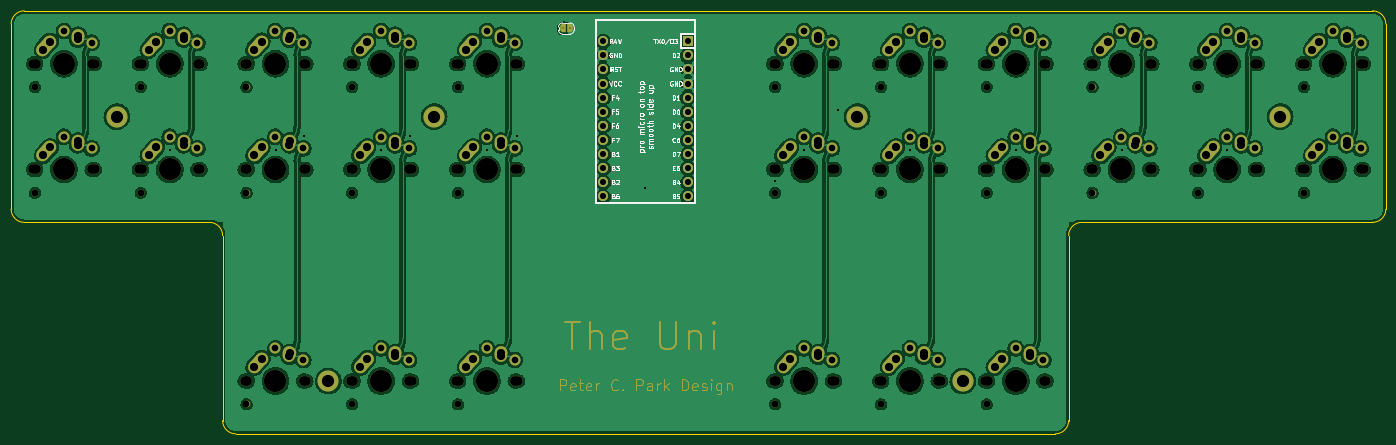
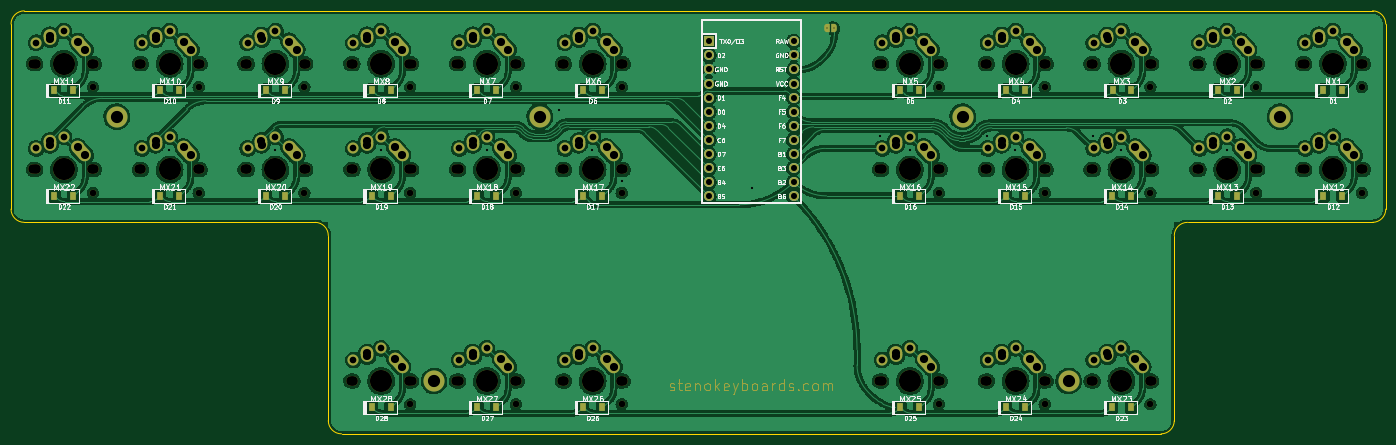
Circuit board: 9 layer files. Board 247.6 x 76.2 mm.
- bottom_copper: unisplit_orthosteno-B_Cu.gbl (1102583 bytes)
- bottom_mask: unisplit_orthosteno-B_Mask.gbs (20168 bytes)
- bottom_silk: unisplit_orthosteno-B_Silkscreen.gbo (94812 bytes)
- outline: unisplit_orthosteno-Edge_Cuts.gm1 (1576 bytes)
- top_copper: unisplit_orthosteno-F_Cu.gtl (839239 bytes)
- top_mask: unisplit_orthosteno-F_Mask.gts (19308 bytes)
- top_silk: unisplit_orthosteno-F_Silkscreen.gto (48020 bytes)
- drill: unisplit_orthosteno-NPTH.drl (2905 bytes)
- drill: unisplit_orthosteno-PTH.drl (3897 bytes)

=== bottom_copper: unisplit_orthosteno-B_Cu.gbl (1102583 bytes, source omitted) ===
=== bottom_mask: unisplit_orthosteno-B_Mask.gbs (20168 bytes, source omitted) ===
=== bottom_silk: unisplit_orthosteno-B_Silkscreen.gbo (94812 bytes, source omitted) ===
=== outline: unisplit_orthosteno-Edge_Cuts.gm1 ===
G04 #@! TF.GenerationSoftware,KiCad,Pcbnew,(5.99.0-10034-g38c849bde7)*
G04 #@! TF.CreationDate,2021-03-31T17:22:38-07:00*
G04 #@! TF.ProjectId,unisplit_orthosteno,756e6973-706c-4697-945f-6f7274686f73,rev?*
G04 #@! TF.SameCoordinates,Original*
G04 #@! TF.FileFunction,Profile,NP*
%FSLAX46Y46*%
G04 Gerber Fmt 4.6, Leading zero omitted, Abs format (unit mm)*
G04 Created by KiCad (PCBNEW (5.99.0-10034-g38c849bde7)) date 2021-03-31 17:22:38*
%MOMM*%
%LPD*%
G01*
G04 APERTURE LIST*
G04 #@! TA.AperFunction,Profile*
%ADD10C,0.050000*%
G04 #@! TD*
G04 APERTURE END LIST*
D10*
X27781250Y-62706250D02*
X27781250Y-96043750D01*
X275431250Y-96043750D02*
X275431250Y-62706250D01*
X273050000Y-60325000D02*
X30162500Y-60325000D01*
X30162500Y-98425000D02*
X63500000Y-98425000D01*
X65881250Y-100806250D02*
X65881250Y-134143750D01*
X68262500Y-136525000D02*
X215900000Y-136525000D01*
X218281250Y-134143750D02*
X218281250Y-100806250D01*
X220662500Y-98425000D02*
X273050000Y-98425000D01*
X68262500Y-136525000D02*
G75*
G02*
X65881250Y-134143750I0J2381250D01*
G01*
X27781250Y-62706250D02*
G75*
G02*
X30162500Y-60325000I2381250J0D01*
G01*
X273050000Y-60325000D02*
G75*
G02*
X275431250Y-62706250I0J-2381250D01*
G01*
X275431250Y-96043750D02*
G75*
G02*
X273050000Y-98425000I-2381250J0D01*
G01*
X30162500Y-98425000D02*
G75*
G02*
X27781250Y-96043750I0J2381250D01*
G01*
X63500000Y-98425000D02*
G75*
G02*
X65881250Y-100806250I0J-2381250D01*
G01*
X218281250Y-100806250D02*
G75*
G02*
X220662500Y-98425000I2381250J0D01*
G01*
X218281250Y-134143750D02*
G75*
G02*
X215900000Y-136525000I-2381250J0D01*
G01*
M02*

=== top_copper: unisplit_orthosteno-F_Cu.gtl (839239 bytes, source omitted) ===
=== top_mask: unisplit_orthosteno-F_Mask.gts (19308 bytes, source omitted) ===
=== top_silk: unisplit_orthosteno-F_Silkscreen.gto (48020 bytes, source omitted) ===
=== drill: unisplit_orthosteno-NPTH.drl ===
M48
; DRILL file {KiCad (5.99.0-10034-g38c849bde7)} date Wed Mar 31 17:22:39 2021
; FORMAT={-:-/ absolute / inch / decimal}
; #@! TF.CreationDate,2021-03-31T17:22:39-07:00
; #@! TF.GenerationSoftware,Kicad,Pcbnew,(5.99.0-10034-g38c849bde7)
; #@! TF.FileFunction,NonPlated,1,2,NPTH
FMAT,2
INCH
; #@! TA.AperFunction,ComponentDrill,NonPlated,NPTH
T1C0.0472
; #@! TA.AperFunction,ComponentDrill,NonPlated,NPTH
T2C0.0669
; #@! TA.AperFunction,ComponentDrill,NonPlated,NPTH
T3C0.0689
; #@! TA.AperFunction,ComponentDrill,NonPlated,NPTH
T4C0.1570
%
G90
G05
T1
X1.2632Y-2.9154
X1.2632Y-3.6654
X2.0132Y-2.9154
X2.0132Y-3.6654
X2.7632Y-2.9154
X2.7632Y-3.6654
X2.7632Y-5.1654
X3.5132Y-2.9154
X3.5132Y-3.6654
X3.5132Y-5.1654
X4.2632Y-2.9154
X4.2632Y-3.6654
X4.2632Y-5.1654
X6.5132Y-2.9154
X6.5132Y-3.6654
X6.5132Y-5.1654
X7.2632Y-2.9154
X7.2632Y-3.6654
X7.2632Y-5.1654
X8.0132Y-2.9154
X8.0132Y-3.6654
X8.0132Y-5.1654
X8.7632Y-2.9154
X8.7632Y-3.6654
X9.5132Y-2.9154
X9.5132Y-3.6654
X10.2632Y-2.9154
X10.2632Y-3.6654
T2
X1.2522Y-2.75
X1.2522Y-3.5
X1.6853Y-2.75
X1.6853Y-3.5
X2.0022Y-2.75
X2.0022Y-3.5
X2.4353Y-2.75
X2.4353Y-3.5
X2.7522Y-2.75
X2.7522Y-3.5
X2.7522Y-5.0
X3.1853Y-2.75
X3.1853Y-3.5
X3.1853Y-5.0
X3.5022Y-2.75
X3.5022Y-3.5
X3.5022Y-5.0
X3.9353Y-2.75
X3.9353Y-3.5
X3.9353Y-5.0
X4.2522Y-2.75
X4.2522Y-3.5
X4.2522Y-5.0
X4.6853Y-2.75
X4.6853Y-3.5
X4.6853Y-5.0
X6.5022Y-2.75
X6.5022Y-3.5
X6.5022Y-5.0
X6.9353Y-2.75
X6.9353Y-3.5
X6.9353Y-5.0
X7.2522Y-2.75
X7.2522Y-3.5
X7.2522Y-5.0
X7.6853Y-2.75
X7.6853Y-3.5
X7.6853Y-5.0
X8.0022Y-2.75
X8.0022Y-3.5
X8.0022Y-5.0
X8.4353Y-2.75
X8.4353Y-3.5
X8.4353Y-5.0
X8.7522Y-2.75
X8.7522Y-3.5
X9.1853Y-2.75
X9.1853Y-3.5
X9.5022Y-2.75
X9.5022Y-3.5
X9.9353Y-2.75
X9.9353Y-3.5
X10.2522Y-2.75
X10.2522Y-3.5
X10.6853Y-2.75
X10.6853Y-3.5
T3
X1.2688Y-2.75
X1.2688Y-3.5
X1.6687Y-2.75
X1.6687Y-3.5
X2.0187Y-2.75
X2.0187Y-3.5
X2.4187Y-2.75
X2.4187Y-3.5
X2.7687Y-2.75
X2.7687Y-3.5
X2.7687Y-5.0
X3.1687Y-2.75
X3.1687Y-3.5
X3.1687Y-5.0
X3.5187Y-2.75
X3.5187Y-3.5
X3.5187Y-5.0
X3.9187Y-2.75
X3.9187Y-3.5
X3.9187Y-5.0
X4.2687Y-2.75
X4.2687Y-3.5
X4.2687Y-5.0
X4.6688Y-2.75
X4.6688Y-3.5
X4.6688Y-5.0
X6.5187Y-2.75
X6.5187Y-3.5
X6.5187Y-5.0
X6.9188Y-2.75
X6.9188Y-3.5
X6.9188Y-5.0
X7.2687Y-2.75
X7.2687Y-3.5
X7.2687Y-5.0
X7.6688Y-2.75
X7.6688Y-3.5
X7.6688Y-5.0
X8.0187Y-2.75
X8.0187Y-3.5
X8.0187Y-5.0
X8.4187Y-2.75
X8.4187Y-3.5
X8.4187Y-5.0
X8.7687Y-2.75
X8.7687Y-3.5
X9.1687Y-2.75
X9.1687Y-3.5
X9.5187Y-2.75
X9.5187Y-3.5
X9.9187Y-2.75
X9.9187Y-3.5
X10.2687Y-2.75
X10.2687Y-3.5
X10.6687Y-2.75
X10.6687Y-3.5
T4
X1.4688Y-2.75
X1.4688Y-3.5
X2.2188Y-2.75
X2.2188Y-3.5
X2.9688Y-2.75
X2.9688Y-3.5
X2.9688Y-5.0
X3.7188Y-2.75
X3.7188Y-3.5
X3.7188Y-5.0
X4.4688Y-2.75
X4.4688Y-3.5
X4.4688Y-5.0
X6.7188Y-2.75
X6.7188Y-3.5
X6.7188Y-5.0
X7.4688Y-2.75
X7.4688Y-3.5
X7.4688Y-5.0
X8.2188Y-2.75
X8.2188Y-3.5
X8.2188Y-5.0
X8.9688Y-2.75
X8.9688Y-3.5
X9.7188Y-2.75
X9.7188Y-3.5
X10.4688Y-2.75
X10.4688Y-3.5
T0
M30

=== drill: unisplit_orthosteno-PTH.drl ===
M48
; DRILL file {KiCad (5.99.0-10034-g38c849bde7)} date Wed Mar 31 17:22:39 2021
; FORMAT={-:-/ absolute / inch / decimal}
; #@! TF.CreationDate,2021-03-31T17:22:39-07:00
; #@! TF.GenerationSoftware,Kicad,Pcbnew,(5.99.0-10034-g38c849bde7)
; #@! TF.FileFunction,Plated,1,2,PTH
FMAT,2
INCH
; #@! TA.AperFunction,ComponentDrill,Plated,PTH
T1C0.0079
; #@! TA.AperFunction,ViaDrill
T2C0.0157
; #@! TA.AperFunction,ComponentDrill,Plated,PTH
T3C0.0430
; #@! TA.AperFunction,ComponentDrill,Plated,PTH
T4C0.0472
; #@! TA.AperFunction,ComponentDrill,Plated,PTH
T5C0.0579
; #@! TA.AperFunction,ComponentDrill,Plated,PTH
T6C0.0866
%
G90
G05
T1
X5.0057Y-2.5
X5.0568Y-2.5
T2
X2.22Y-3.36
X2.97Y-3.365
X3.17Y-3.265
X3.72Y-3.365
X3.925Y-3.26
X4.47Y-3.365
X4.68Y-3.265
X5.59Y-3.63
X6.51Y-3.585
X6.72Y-3.36
X6.955Y-3.075
X7.47Y-3.36
X8.22Y-3.36
X8.97Y-3.365
X9.72Y-3.365
T3
X5.2938Y-2.5907
X5.2938Y-2.6907
X5.2938Y-2.7907
X5.2938Y-2.8907
X5.2938Y-2.9907
X5.2938Y-3.0907
X5.2938Y-3.1907
X5.2938Y-3.2907
X5.2938Y-3.3907
X5.2938Y-3.4907
X5.2938Y-3.5907
X5.2938Y-3.6907
X5.8937Y-2.5907
X5.8937Y-2.6907
X5.8937Y-2.7907
X5.8937Y-2.8907
X5.8937Y-2.9907
X5.8937Y-3.0907
X5.8937Y-3.1907
X5.8937Y-3.2907
X5.8937Y-3.3907
X5.8937Y-3.4907
X5.8937Y-3.5907
X5.8937Y-3.6907
T4
X1.4688Y-2.5177
X1.4688Y-3.2677
X1.6656Y-2.6004
X1.6656Y-3.3504
X2.2188Y-2.5177
X2.2188Y-3.2677
X2.4156Y-2.6004
X2.4156Y-3.3504
X2.9688Y-2.5177
X2.9688Y-3.2677
X2.9688Y-4.7677
X3.1656Y-2.6004
X3.1656Y-3.3504
X3.1656Y-4.8504
X3.7188Y-2.5177
X3.7188Y-3.2677
X3.7188Y-4.7677
X3.9156Y-2.6004
X3.9156Y-3.3504
X3.9156Y-4.8504
X4.4688Y-2.5177
X4.4688Y-3.2677
X4.4688Y-4.7677
X4.6656Y-2.6004
X4.6656Y-3.3504
X4.6656Y-4.8504
X6.7188Y-2.5177
X6.7188Y-3.2677
X6.7188Y-4.7677
X6.9156Y-2.6004
X6.9156Y-3.3504
X6.9156Y-4.8504
X7.4688Y-2.5177
X7.4688Y-3.2677
X7.4688Y-4.7677
X7.6656Y-2.6004
X7.6656Y-3.3504
X7.6656Y-4.8504
X8.2188Y-2.5177
X8.2188Y-3.2677
X8.2188Y-4.7677
X8.4156Y-2.6004
X8.4156Y-3.3504
X8.4156Y-4.8504
X8.9688Y-2.5177
X8.9688Y-3.2677
X9.1656Y-2.6004
X9.1656Y-3.3504
X9.7188Y-2.5177
X9.7188Y-3.2677
X9.9156Y-2.6004
X9.9156Y-3.3504
X10.4688Y-2.5177
X10.4688Y-3.2677
X10.6656Y-2.6004
X10.6656Y-3.3504
T5
X1.3187Y-2.65
X1.3187Y-3.4
X1.3703Y-2.5925
X1.3703Y-3.3425
X1.5672Y-2.5728
X1.5672Y-3.3228
X1.5687Y-2.55
X1.5687Y-3.3
X2.0688Y-2.65
X2.0688Y-3.4
X2.1203Y-2.5925
X2.1203Y-3.3425
X2.3172Y-2.5728
X2.3172Y-3.3228
X2.3188Y-2.55
X2.3188Y-3.3
X2.8188Y-2.65
X2.8188Y-3.4
X2.8188Y-4.9
X2.8703Y-2.5925
X2.8703Y-3.3425
X2.8703Y-4.8425
X3.0672Y-2.5728
X3.0672Y-3.3228
X3.0672Y-4.8228
X3.0688Y-2.55
X3.0688Y-3.3
X3.0688Y-4.8
X3.5688Y-2.65
X3.5688Y-3.4
X3.5688Y-4.9
X3.6203Y-2.5925
X3.6203Y-3.3425
X3.6203Y-4.8425
X3.8172Y-2.5728
X3.8172Y-3.3228
X3.8172Y-4.8228
X3.8188Y-2.55
X3.8188Y-3.3
X3.8188Y-4.8
X4.3187Y-2.65
X4.3187Y-3.4
X4.3187Y-4.9
X4.3703Y-2.5925
X4.3703Y-3.3425
X4.3703Y-4.8425
X4.5672Y-2.5728
X4.5672Y-3.3228
X4.5672Y-4.8228
X4.5687Y-2.55
X4.5687Y-3.3
X4.5687Y-4.8
X6.5687Y-2.65
X6.5687Y-3.4
X6.5687Y-4.9
X6.6203Y-2.5925
X6.6203Y-3.3425
X6.6203Y-4.8425
X6.8172Y-2.5728
X6.8172Y-3.3228
X6.8172Y-4.8228
X6.8187Y-2.55
X6.8187Y-3.3
X6.8187Y-4.8
X7.3187Y-2.65
X7.3187Y-3.4
X7.3187Y-4.9
X7.3703Y-2.5925
X7.3703Y-3.3425
X7.3703Y-4.8425
X7.5672Y-2.5728
X7.5672Y-3.3228
X7.5672Y-4.8228
X7.5687Y-2.55
X7.5687Y-3.3
X7.5687Y-4.8
X8.0687Y-2.65
X8.0687Y-3.4
X8.0687Y-4.9
X8.1203Y-2.5925
X8.1203Y-3.3425
X8.1203Y-4.8425
X8.3172Y-2.5728
X8.3172Y-3.3228
X8.3172Y-4.8228
X8.3187Y-2.55
X8.3187Y-3.3
X8.3187Y-4.8
X8.8187Y-2.65
X8.8187Y-3.4
X8.8703Y-2.5925
X8.8703Y-3.3425
X9.0672Y-2.5728
X9.0672Y-3.3228
X9.0687Y-2.55
X9.0687Y-3.3
X9.5687Y-2.65
X9.5687Y-3.4
X9.6203Y-2.5925
X9.6203Y-3.3425
X9.8172Y-2.5728
X9.8172Y-3.3228
X9.8187Y-2.55
X9.8187Y-3.3
X10.3187Y-2.65
X10.3187Y-3.4
X10.3703Y-2.5925
X10.3703Y-3.3425
X10.5672Y-2.5728
X10.5672Y-3.3228
X10.5687Y-2.55
X10.5687Y-3.3
T6
X1.8438Y-3.125
X3.3438Y-5.0
X4.0938Y-3.125
X7.0938Y-3.125
X7.8438Y-5.0
X10.0938Y-3.125
T0
M30
